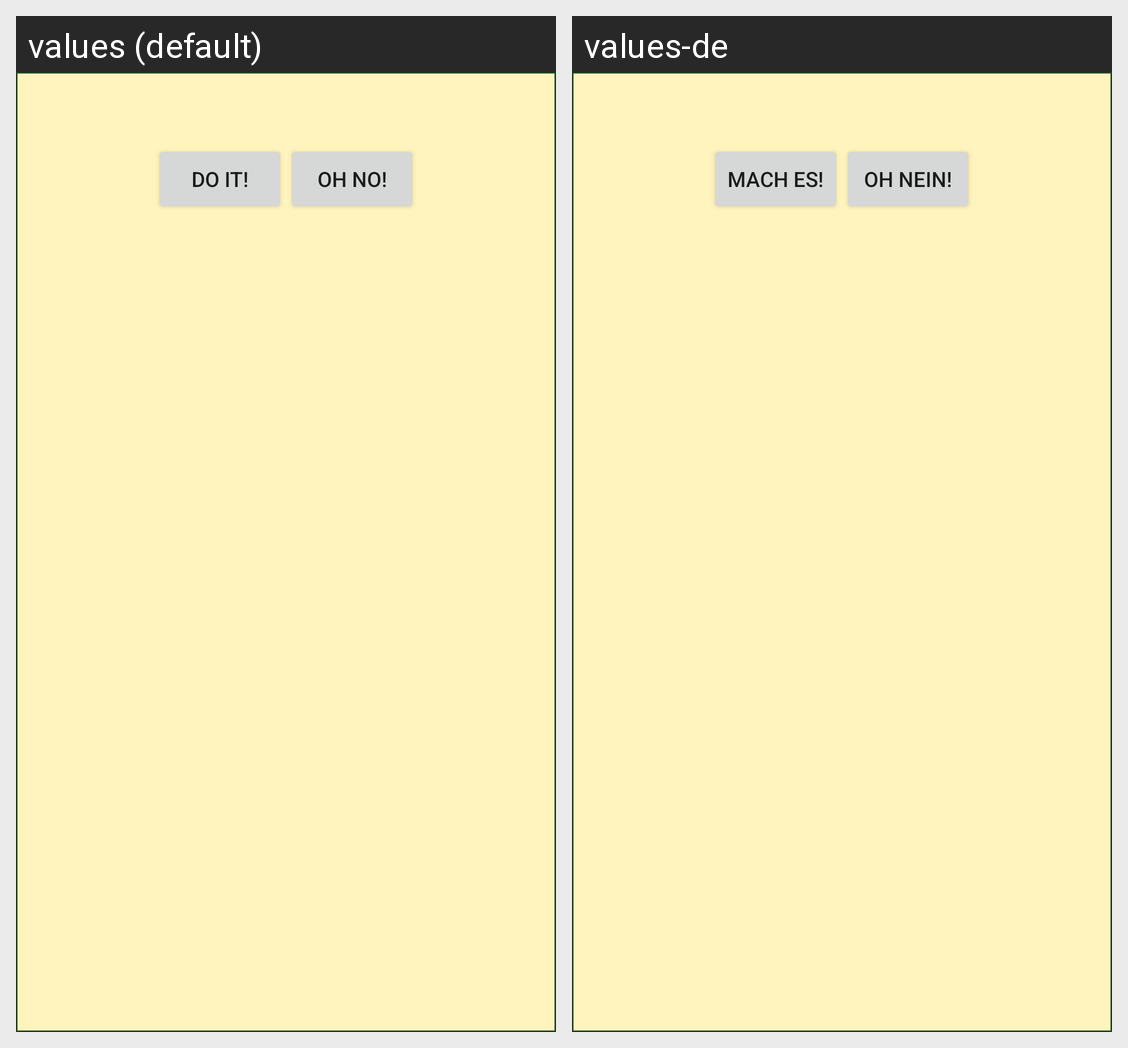

Strings drawn on this Android screen and how each of the app's shown locales translates them:
Android screen res/layout/dialog_activity.xml rendered under 2 locales, left to right: values (default), values-de. Device: Nexus 5 (rendered at 1080×1920; each locale shown at half size, 540×960, under a caption strip naming it); theme AppTheme.
Strings drawn on this screen, with the default value and each locale's value (text and hints the layout hard-codes, and strings that could not be matched under every locale, appear in the picture but are not listed):

confirmText
  values: Do it!
  values-de: Mach es!

ohnoText
  values: Oh no!
  values-de: Oh nein!
